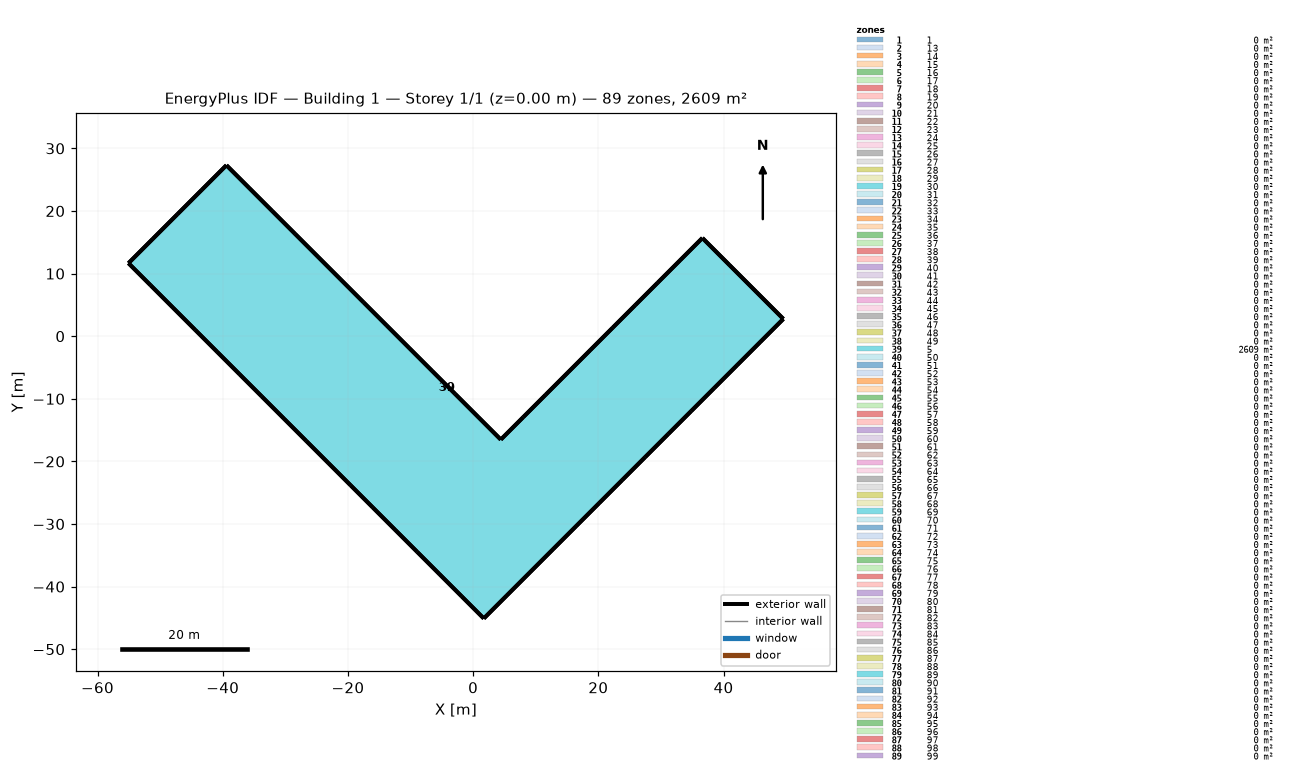
=== STOREY PLAN SPEC (per zone: floor XY polygon, exterior-wall plan segments, windows/doors) ===
zone 1: 1  (0.0 m²)
  exterior wall: (-51.14, 15.58) – (-55.06, 11.67)  [5.5 m]
  exterior wall: (-47.23, 19.49) – (-51.14, 15.58)  [5.5 m]
  exterior wall: (-43.32, 23.40) – (-47.23, 19.49)  [5.5 m]
  exterior wall: (-39.41, 27.31) – (-43.32, 23.40)  [5.5 m]
  exterior wall: (-35.76, 23.66) – (-39.41, 27.31)  [5.2 m]
  exterior wall: (-32.10, 20.01) – (-35.76, 23.66)  [5.2 m]
  exterior wall: (-28.45, 16.36) – (-32.10, 20.01)  [5.2 m]
  exterior wall: (-24.80, 12.70) – (-28.45, 16.36)  [5.2 m]
  exterior wall: (-21.15, 9.05) – (-24.80, 12.70)  [5.2 m]
  exterior wall: (-17.50, 5.40) – (-21.15, 9.05)  [5.2 m]
  exterior wall: (-13.84, 1.75) – (-17.50, 5.40)  [5.2 m]
  exterior wall: (-10.19, -1.91) – (-13.84, 1.75)  [5.2 m]
  exterior wall: (-6.54, -5.56) – (-10.19, -1.91)  [5.2 m]
  exterior wall: (-2.89, -9.21) – (-6.54, -5.56)  [5.2 m]
  exterior wall: (0.77, -12.86) – (-2.89, -9.21)  [5.2 m]
  exterior wall: (4.42, -16.51) – (0.77, -12.86)  [5.2 m]
  exterior wall: (8.00, -12.94) – (4.42, -16.51)  [5.1 m]
  exterior wall: (11.58, -9.36) – (8.00, -12.94)  [5.1 m]
  exterior wall: (15.15, -5.78) – (11.58, -9.36)  [5.1 m]
  exterior wall: (18.73, -2.20) – (15.15, -5.78)  [5.1 m]
  exterior wall: (22.31, 1.38) – (18.73, -2.20)  [5.1 m]
  exterior wall: (25.89, 4.95) – (22.31, 1.38)  [5.1 m]
  exterior wall: (29.47, 8.53) – (25.89, 4.95)  [5.1 m]
  exterior wall: (33.04, 12.11) – (29.47, 8.53)  [5.1 m]
  exterior wall: (36.62, 15.69) – (33.04, 12.11)  [5.1 m]
  exterior wall: (40.93, 11.38) – (36.62, 15.69)  [6.1 m]
  exterior wall: (45.24, 7.07) – (40.93, 11.38)  [6.1 m]
  exterior wall: (49.55, 2.76) – (45.24, 7.07)  [6.1 m]
  exterior wall: (45.87, -0.92) – (49.55, 2.76)  [5.2 m]
  exterior wall: (42.19, -4.60) – (45.87, -0.92)  [5.2 m]
  exterior wall: (38.51, -8.28) – (42.19, -4.60)  [5.2 m]
  exterior wall: (34.83, -11.96) – (38.51, -8.28)  [5.2 m]
  exterior wall: (31.15, -15.64) – (34.83, -11.96)  [5.2 m]
  exterior wall: (27.47, -19.33) – (31.15, -15.64)  [5.2 m]
  exterior wall: (23.79, -23.01) – (27.47, -19.33)  [5.2 m]
  exterior wall: (20.11, -26.69) – (23.79, -23.01)  [5.2 m]
  exterior wall: (16.43, -30.37) – (20.11, -26.69)  [5.2 m]
  exterior wall: (12.75, -34.05) – (16.43, -30.37)  [5.2 m]
  exterior wall: (9.06, -37.73) – (12.75, -34.05)  [5.2 m]
  exterior wall: (5.38, -41.41) – (9.06, -37.73)  [5.2 m]
  exterior wall: (1.70, -45.09) – (5.38, -41.41)  [5.2 m]
  exterior wall: (-1.84, -41.54) – (1.70, -45.09)  [5.0 m]
  exterior wall: (-5.39, -38.00) – (-1.84, -41.54)  [5.0 m]
  exterior wall: (-8.94, -34.45) – (-5.39, -38.00)  [5.0 m]
  exterior wall: (-12.49, -30.90) – (-8.94, -34.45)  [5.0 m]
  exterior wall: (-16.03, -27.35) – (-12.49, -30.90)  [5.0 m]
  exterior wall: (-19.58, -23.81) – (-16.03, -27.35)  [5.0 m]
  exterior wall: (-23.13, -20.26) – (-19.58, -23.81)  [5.0 m]
  exterior wall: (-26.68, -16.71) – (-23.13, -20.26)  [5.0 m]
  exterior wall: (-30.22, -13.16) – (-26.68, -16.71)  [5.0 m]
  exterior wall: (-33.77, -9.62) – (-30.22, -13.16)  [5.0 m]
  exterior wall: (-37.32, -6.07) – (-33.77, -9.62)  [5.0 m]
  exterior wall: (-40.87, -2.52) – (-37.32, -6.07)  [5.0 m]
  exterior wall: (-44.41, 1.03) – (-40.87, -2.52)  [5.0 m]
  exterior wall: (-47.96, 4.57) – (-44.41, 1.03)  [5.0 m]
  exterior wall: (-51.51, 8.12) – (-47.96, 4.57)  [5.0 m]
  exterior wall: (-55.06, 11.67) – (-51.51, 8.12)  [5.0 m]
zone 2: 13  (0.0 m²)
zone 3: 14  (0.0 m²)
zone 4: 15  (0.0 m²)
zone 5: 16  (0.0 m²)
zone 6: 17  (0.0 m²)
zone 7: 18  (0.0 m²)
zone 8: 19  (0.0 m²)
zone 9: 20  (0.0 m²)
zone 10: 21  (0.0 m²)
zone 11: 22  (0.0 m²)
zone 12: 23  (0.0 m²)
zone 13: 24  (0.0 m²)
zone 14: 25  (0.0 m²)
zone 15: 26  (0.0 m²)
zone 16: 27  (0.0 m²)
zone 17: 28  (0.0 m²)
zone 18: 29  (0.0 m²)
zone 19: 30  (0.0 m²)
zone 20: 31  (0.0 m²)
zone 21: 32  (0.0 m²)
zone 22: 33  (0.0 m²)
zone 23: 34  (0.0 m²)
zone 24: 35  (0.0 m²)
zone 25: 36  (0.0 m²)
zone 26: 37  (0.0 m²)
zone 27: 38  (0.0 m²)
zone 28: 39  (0.0 m²)
zone 29: 40  (0.0 m²)
zone 30: 41  (0.0 m²)
zone 31: 42  (0.0 m²)
zone 32: 43  (0.0 m²)
zone 33: 44  (0.0 m²)
zone 34: 45  (0.0 m²)
zone 35: 46  (0.0 m²)
zone 36: 47  (0.0 m²)
zone 37: 48  (0.0 m²)
zone 38: 49  (0.0 m²)
zone 39: 5  (2608.9 m²)
  floor: (-55.06, 11.67) (-51.14, 15.58) (-47.23, 19.49) (-43.32, 23.40) (-39.41, 27.31) (-35.76, 23.66) (-32.10, 20.01) (-28.45, 16.36) (-24.80, 12.70) (-21.15, 9.05) (-17.50, 5.40) (-13.84, 1.75) (-10.19, -1.91) (-6.54, -5.56) (-2.89, -9.21) (0.77, -12.86) (4.42, -16.51) (8.00, -12.94) (11.58, -9.36) (15.15, -5.78) (18.73, -2.20) (22.31, 1.38) (25.89, 4.95) (29.47, 8.53) (33.04, 12.11) (36.62, 15.69) (40.93, 11.38) (45.24, 7.07) (49.55, 2.76) (45.87, -0.92) (42.19, -4.60) (38.51, -8.28) (34.83, -11.96) (31.15, -15.64) (27.47, -19.33) (23.79, -23.01) (20.11, -26.69) (16.43, -30.37) (12.75, -34.05) (9.06, -37.73) (5.38, -41.41) (1.70, -45.09) (-1.84, -41.54) (-5.39, -38.00) (-8.94, -34.45) (-12.49, -30.90) (-16.03, -27.35) (-19.58, -23.81) (-23.13, -20.26) (-26.68, -16.71) (-30.22, -13.16) (-33.77, -9.62) (-37.32, -6.07) (-40.87, -2.52) (-44.41, 1.03) (-47.96, 4.57) (-51.51, 8.12)
  exterior wall: (-21.15, 9.05) – (-24.80, 12.70)  [5.2 m]
  exterior wall: (-17.50, 5.40) – (-21.15, 9.05)  [5.2 m]
  exterior wall: (-13.84, 1.75) – (-17.50, 5.40)  [5.2 m]
  exterior wall: (-10.19, -1.91) – (-13.84, 1.75)  [5.2 m]
  exterior wall: (-6.54, -5.56) – (-10.19, -1.91)  [5.2 m]
  exterior wall: (-2.89, -9.21) – (-6.54, -5.56)  [5.2 m]
  exterior wall: (0.77, -12.86) – (-2.89, -9.21)  [5.2 m]
  exterior wall: (4.42, -16.51) – (0.77, -12.86)  [5.2 m]
  exterior wall: (8.00, -12.94) – (4.42, -16.51)  [5.1 m]
  exterior wall: (11.58, -9.36) – (8.00, -12.94)  [5.1 m]
  exterior wall: (-51.14, 15.58) – (-55.06, 11.67)  [5.5 m]
  exterior wall: (15.15, -5.78) – (11.58, -9.36)  [5.1 m]
  exterior wall: (18.73, -2.20) – (15.15, -5.78)  [5.1 m]
  exterior wall: (22.31, 1.38) – (18.73, -2.20)  [5.1 m]
  exterior wall: (25.89, 4.95) – (22.31, 1.38)  [5.1 m]
  exterior wall: (29.47, 8.53) – (25.89, 4.95)  [5.1 m]
  exterior wall: (33.04, 12.11) – (29.47, 8.53)  [5.1 m]
  exterior wall: (36.62, 15.69) – (33.04, 12.11)  [5.1 m]
  exterior wall: (40.93, 11.38) – (36.62, 15.69)  [6.1 m]
  exterior wall: (45.24, 7.07) – (40.93, 11.38)  [6.1 m]
  exterior wall: (49.55, 2.76) – (45.24, 7.07)  [6.1 m]
  exterior wall: (-47.23, 19.49) – (-51.14, 15.58)  [5.5 m]
  exterior wall: (45.87, -0.92) – (49.55, 2.76)  [5.2 m]
  exterior wall: (42.19, -4.60) – (45.87, -0.92)  [5.2 m]
  exterior wall: (38.51, -8.28) – (42.19, -4.60)  [5.2 m]
  exterior wall: (34.83, -11.96) – (38.51, -8.28)  [5.2 m]
  exterior wall: (31.15, -15.64) – (34.83, -11.96)  [5.2 m]
  exterior wall: (27.47, -19.33) – (31.15, -15.64)  [5.2 m]
  exterior wall: (23.79, -23.01) – (27.47, -19.33)  [5.2 m]
  exterior wall: (20.11, -26.69) – (23.79, -23.01)  [5.2 m]
  exterior wall: (16.43, -30.37) – (20.11, -26.69)  [5.2 m]
  exterior wall: (12.75, -34.05) – (16.43, -30.37)  [5.2 m]
  exterior wall: (-43.32, 23.40) – (-47.23, 19.49)  [5.5 m]
  exterior wall: (9.06, -37.73) – (12.75, -34.05)  [5.2 m]
  exterior wall: (5.38, -41.41) – (9.06, -37.73)  [5.2 m]
  exterior wall: (1.70, -45.09) – (5.38, -41.41)  [5.2 m]
  exterior wall: (-1.84, -41.54) – (1.70, -45.09)  [5.0 m]
  exterior wall: (-5.39, -38.00) – (-1.84, -41.54)  [5.0 m]
  exterior wall: (-8.94, -34.45) – (-5.39, -38.00)  [5.0 m]
  exterior wall: (-12.49, -30.90) – (-8.94, -34.45)  [5.0 m]
  exterior wall: (-16.03, -27.35) – (-12.49, -30.90)  [5.0 m]
  exterior wall: (-19.58, -23.81) – (-16.03, -27.35)  [5.0 m]
  exterior wall: (-23.13, -20.26) – (-19.58, -23.81)  [5.0 m]
  exterior wall: (-39.41, 27.31) – (-43.32, 23.40)  [5.5 m]
  exterior wall: (-26.68, -16.71) – (-23.13, -20.26)  [5.0 m]
  exterior wall: (-30.22, -13.16) – (-26.68, -16.71)  [5.0 m]
  exterior wall: (-33.77, -9.62) – (-30.22, -13.16)  [5.0 m]
  exterior wall: (-37.32, -6.07) – (-33.77, -9.62)  [5.0 m]
  exterior wall: (-40.87, -2.52) – (-37.32, -6.07)  [5.0 m]
  exterior wall: (-44.41, 1.03) – (-40.87, -2.52)  [5.0 m]
  exterior wall: (-47.96, 4.57) – (-44.41, 1.03)  [5.0 m]
  exterior wall: (-51.51, 8.12) – (-47.96, 4.57)  [5.0 m]
  exterior wall: (-55.06, 11.67) – (-51.51, 8.12)  [5.0 m]
  exterior wall: (-35.76, 23.66) – (-39.41, 27.31)  [5.2 m]
  exterior wall: (-32.10, 20.01) – (-35.76, 23.66)  [5.2 m]
  exterior wall: (-28.45, 16.36) – (-32.10, 20.01)  [5.2 m]
  exterior wall: (-24.80, 12.70) – (-28.45, 16.36)  [5.2 m]
zone 40: 50  (0.0 m²)
zone 41: 51  (0.0 m²)
zone 42: 52  (0.0 m²)
zone 43: 53  (0.0 m²)
zone 44: 54  (0.0 m²)
zone 45: 55  (0.0 m²)
zone 46: 56  (0.0 m²)
zone 47: 57  (0.0 m²)
zone 48: 58  (0.0 m²)
zone 49: 59  (0.0 m²)
zone 50: 60  (0.0 m²)
zone 51: 61  (0.0 m²)
zone 52: 62  (0.0 m²)
zone 53: 63  (0.0 m²)
zone 54: 64  (0.0 m²)
zone 55: 65  (0.0 m²)
zone 56: 66  (0.0 m²)
zone 57: 67  (0.0 m²)
zone 58: 68  (0.0 m²)
zone 59: 69  (0.0 m²)
zone 60: 70  (0.0 m²)
zone 61: 71  (0.0 m²)
zone 62: 72  (0.0 m²)
zone 63: 73  (0.0 m²)
zone 64: 74  (0.0 m²)
zone 65: 75  (0.0 m²)
zone 66: 76  (0.0 m²)
zone 67: 77  (0.0 m²)
zone 68: 78  (0.0 m²)
zone 69: 79  (0.0 m²)
zone 70: 80  (0.0 m²)
zone 71: 81  (0.0 m²)
zone 72: 82  (0.0 m²)
zone 73: 83  (0.0 m²)
zone 74: 84  (0.0 m²)
zone 75: 85  (0.0 m²)
zone 76: 86  (0.0 m²)
zone 77: 87  (0.0 m²)
zone 78: 88  (0.0 m²)
zone 79: 89  (0.0 m²)
zone 80: 90  (0.0 m²)
zone 81: 91  (0.0 m²)
zone 82: 92  (0.0 m²)
zone 83: 93  (0.0 m²)
zone 84: 94  (0.0 m²)
zone 85: 95  (0.0 m²)
zone 86: 96  (0.0 m²)
zone 87: 97  (0.0 m²)
zone 88: 98  (0.0 m²)
zone 89: 99  (0.0 m²)

=== DERIVED (storey summary) ===
Building: Building 1
Storey: 1 of 1  (floor level z = 0.00 m)
Storey gross floor area: 2608.9 m²
Zones on this storey: 89
  - 1: floor 0.0 m²; exterior wall 295.9 m (297.4 m²); WWR 0.0%
  - 13: floor 0.0 m²
  - 14: floor 0.0 m²
  - 15: floor 0.0 m²
  - 16: floor 0.0 m²
  - 17: floor 0.0 m²
  - 18: floor 0.0 m²
  - 19: floor 0.0 m²
  - 20: floor 0.0 m²
  - 21: floor 0.0 m²
  - 22: floor 0.0 m²
  - 23: floor 0.0 m²
  - 24: floor 0.0 m²
  - 25: floor 0.0 m²
  - 26: floor 0.0 m²
  - 27: floor 0.0 m²
  - 28: floor 0.0 m²
  - 29: floor 0.0 m²
  - 30: floor 0.0 m²
  - 31: floor 0.0 m²
  - 32: floor 0.0 m²
  - 33: floor 0.0 m²
  - 34: floor 0.0 m²
  - 35: floor 0.0 m²
  - 36: floor 0.0 m²
  - 37: floor 0.0 m²
  - 38: floor 0.0 m²
  - 39: floor 0.0 m²
  - 40: floor 0.0 m²
  - 41: floor 0.0 m²
  - 42: floor 0.0 m²
  - 43: floor 0.0 m²
  - 44: floor 0.0 m²
  - 45: floor 0.0 m²
  - 46: floor 0.0 m²
  - 47: floor 0.0 m²
  - 48: floor 0.0 m²
  - 49: floor 0.0 m²
  - 5: floor 2608.9 m²; exterior wall 295.9 m (297.4 m²); WWR 0.0%
  - 50: floor 0.0 m²
  - 51: floor 0.0 m²
  - 52: floor 0.0 m²
  - 53: floor 0.0 m²
  - 54: floor 0.0 m²
  - 55: floor 0.0 m²
  - 56: floor 0.0 m²
  - 57: floor 0.0 m²
  - 58: floor 0.0 m²
  - 59: floor 0.0 m²
  - 60: floor 0.0 m²
  - 61: floor 0.0 m²
  - 62: floor 0.0 m²
  - 63: floor 0.0 m²
  - 64: floor 0.0 m²
  - 65: floor 0.0 m²
  - 66: floor 0.0 m²
  - 67: floor 0.0 m²
  - 68: floor 0.0 m²
  - 69: floor 0.0 m²
  - 70: floor 0.0 m²
  - 71: floor 0.0 m²
  - 72: floor 0.0 m²
  - 73: floor 0.0 m²
  - 74: floor 0.0 m²
  - 75: floor 0.0 m²
  - 76: floor 0.0 m²
  - 77: floor 0.0 m²
  - 78: floor 0.0 m²
  - 79: floor 0.0 m²
  - 80: floor 0.0 m²
  - 81: floor 0.0 m²
  - 82: floor 0.0 m²
  - 83: floor 0.0 m²
  - 84: floor 0.0 m²
  - 85: floor 0.0 m²
  - 86: floor 0.0 m²
  - 87: floor 0.0 m²
  - 88: floor 0.0 m²
  - 89: floor 0.0 m²
  - 90: floor 0.0 m²
  - 91: floor 0.0 m²
  - 92: floor 0.0 m²
  - 93: floor 0.0 m²
  - 94: floor 0.0 m²
  - 95: floor 0.0 m²
  - 96: floor 0.0 m²
  - 97: floor 0.0 m²
  - 98: floor 0.0 m²
  - 99: floor 0.0 m²
Zone adjacency: (none detected)